Photos from the image-classification dataset "data" in the GitHub repository teukumunawark/Coffee-Bean-Prediction-Api. Its 4 classes are: defect, longberry, peaberry, premium.

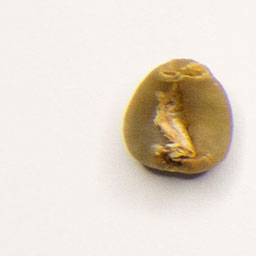
Label: premium

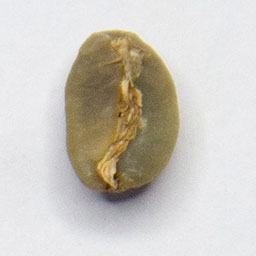
Label: premium

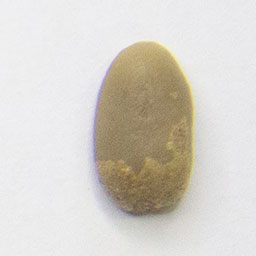
Label: longberry

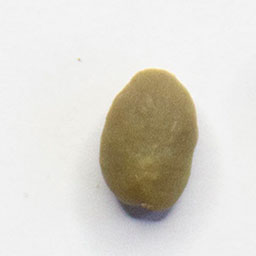
Label: peaberry

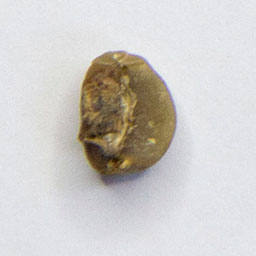
Label: defect

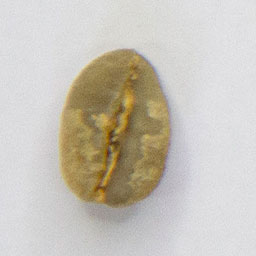
Label: longberry
